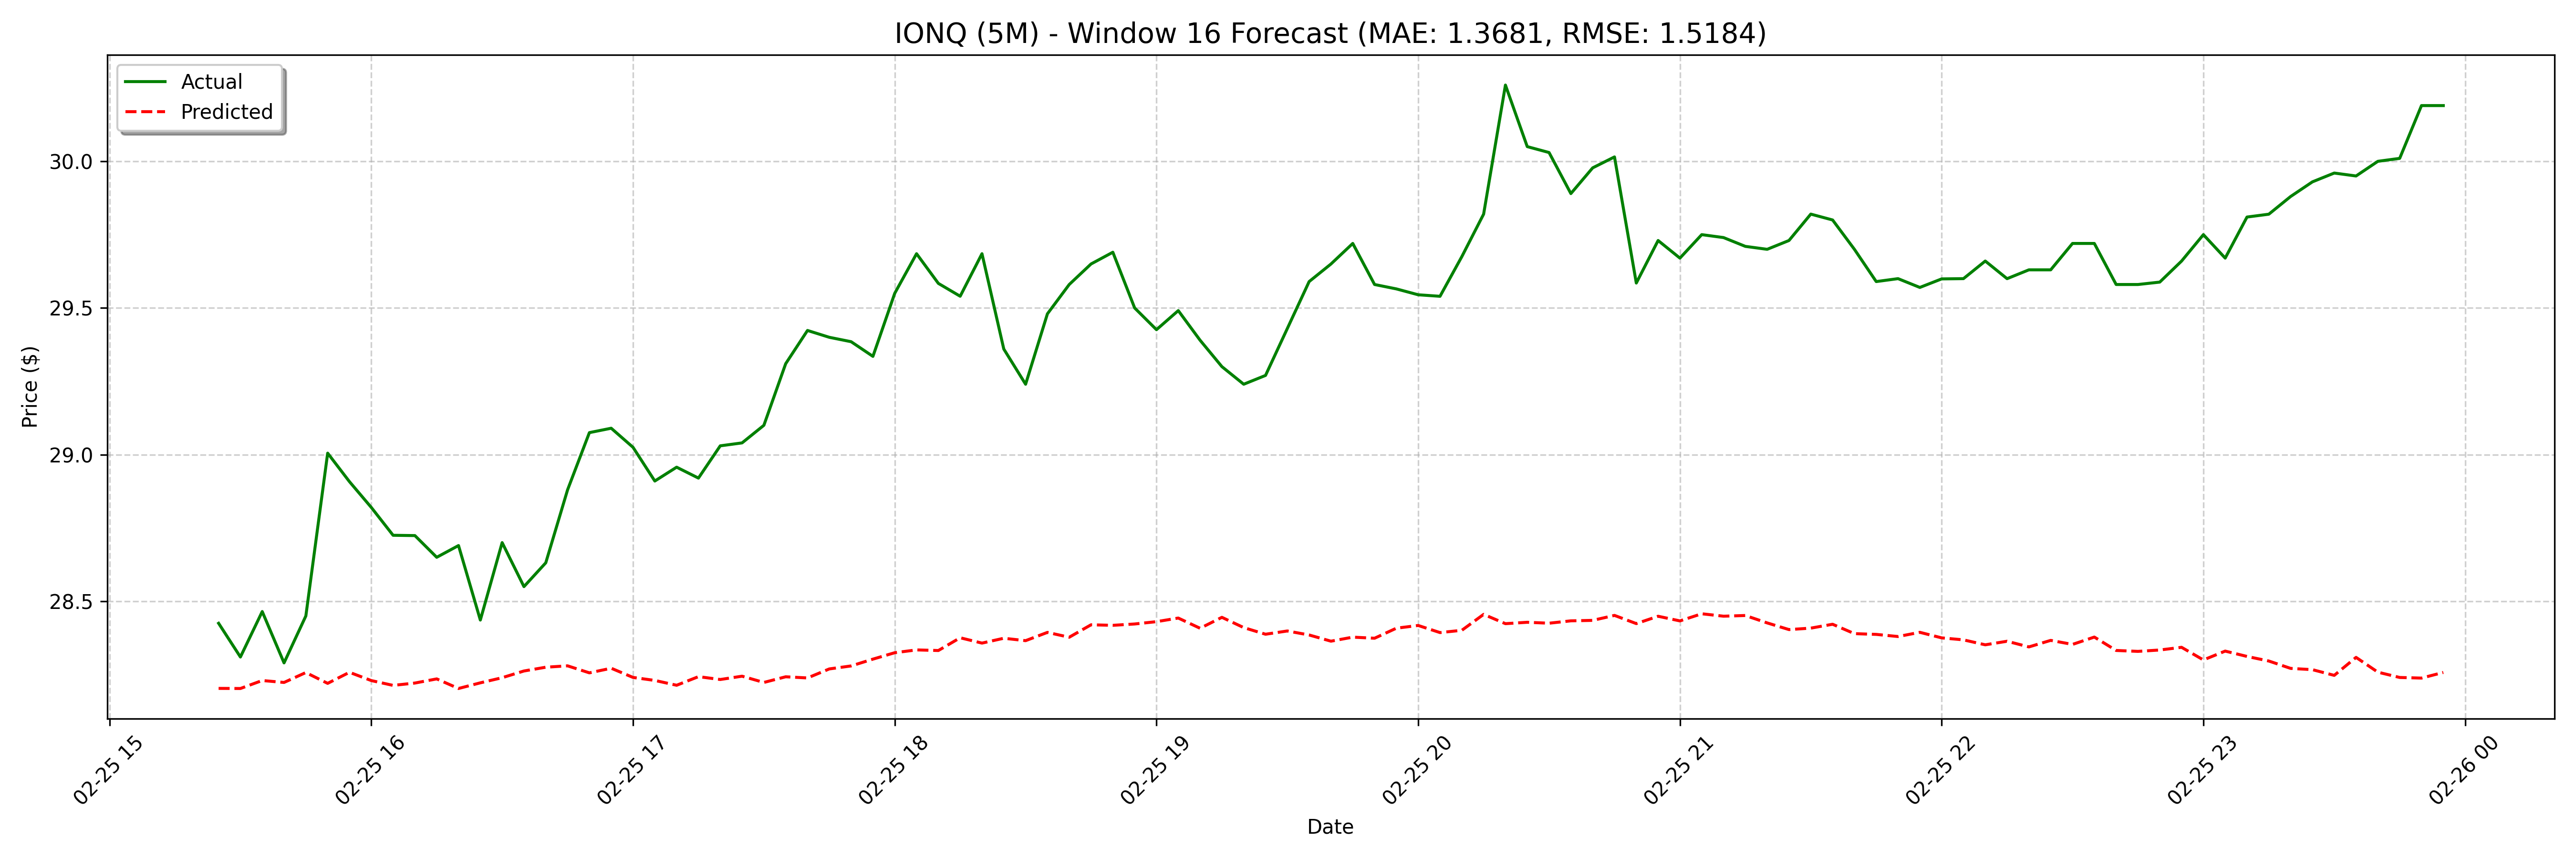

Source data for this figure (header and first rows):
date, actual, forecast
2025-02-25 15:25:00, 28.42, 28.2
2025-02-25 15:30:00, 28.31, 28.2
2025-02-25 15:35:00, 28.47, 28.23
2025-02-25 15:40:00, 28.29, 28.22
2025-02-25 15:45:00, 28.45, 28.26
2025-02-25 15:50:00, 29, 28.22
2025-02-25 15:55:00, 28.91, 28.26
2025-02-25 16:00:00, 28.82, 28.23
2025-02-25 16:05:00, 28.73, 28.21
2025-02-25 16:10:00, 28.72, 28.22
2025-02-25 16:15:00, 28.65, 28.24
2025-02-25 16:20:00, 28.69, 28.2
2025-02-25 16:25:00, 28.44, 28.22
2025-02-25 16:30:00, 28.7, 28.24
2025-02-25 16:35:00, 28.55, 28.26
2025-02-25 16:40:00, 28.63, 28.28
2025-02-25 16:45:00, 28.88, 28.28
2025-02-25 16:50:00, 29.08, 28.26
2025-02-25 16:55:00, 29.09, 28.27
2025-02-25 17:00:00, 29.02, 28.24
2025-02-25 17:05:00, 28.91, 28.23
2025-02-25 17:10:00, 28.96, 28.21
2025-02-25 17:15:00, 28.92, 28.24
2025-02-25 17:20:00, 29.03, 28.23
2025-02-25 17:25:00, 29.04, 28.24
2025-02-25 17:30:00, 29.1, 28.22
2025-02-25 17:35:00, 29.31, 28.24
2025-02-25 17:40:00, 29.42, 28.24
2025-02-25 17:45:00, 29.4, 28.27
2025-02-25 17:50:00, 29.39, 28.28
2025-02-25 17:55:00, 29.33, 28.3
2025-02-25 18:00:00, 29.55, 28.32
2025-02-25 18:05:00, 29.68, 28.33
2025-02-25 18:10:00, 29.58, 28.33
2025-02-25 18:15:00, 29.54, 28.38
2025-02-25 18:20:00, 29.68, 28.36
2025-02-25 18:25:00, 29.36, 28.37
2025-02-25 18:30:00, 29.24, 28.37
2025-02-25 18:35:00, 29.48, 28.39
2025-02-25 18:40:00, 29.58, 28.38
2025-02-25 18:45:00, 29.65, 28.42
2025-02-25 18:50:00, 29.69, 28.42
2025-02-25 18:55:00, 29.5, 28.42
2025-02-25 19:00:00, 29.43, 28.43
2025-02-25 19:05:00, 29.49, 28.44
2025-02-25 19:10:00, 29.39, 28.41
2025-02-25 19:15:00, 29.3, 28.45
2025-02-25 19:20:00, 29.24, 28.41
2025-02-25 19:25:00, 29.27, 28.39
2025-02-25 19:30:00, 29.43, 28.4
2025-02-25 19:35:00, 29.59, 28.39
2025-02-25 19:40:00, 29.65, 28.36
2025-02-25 19:45:00, 29.72, 28.38
2025-02-25 19:50:00, 29.58, 28.37
2025-02-25 19:55:00, 29.57, 28.41
2025-02-25 20:00:00, 29.55, 28.42
2025-02-25 20:05:00, 29.54, 28.39
2025-02-25 20:10:00, 29.67, 28.4
2025-02-25 20:15:00, 29.82, 28.46
2025-02-25 20:20:00, 30.26, 28.42
... 68 more rows
